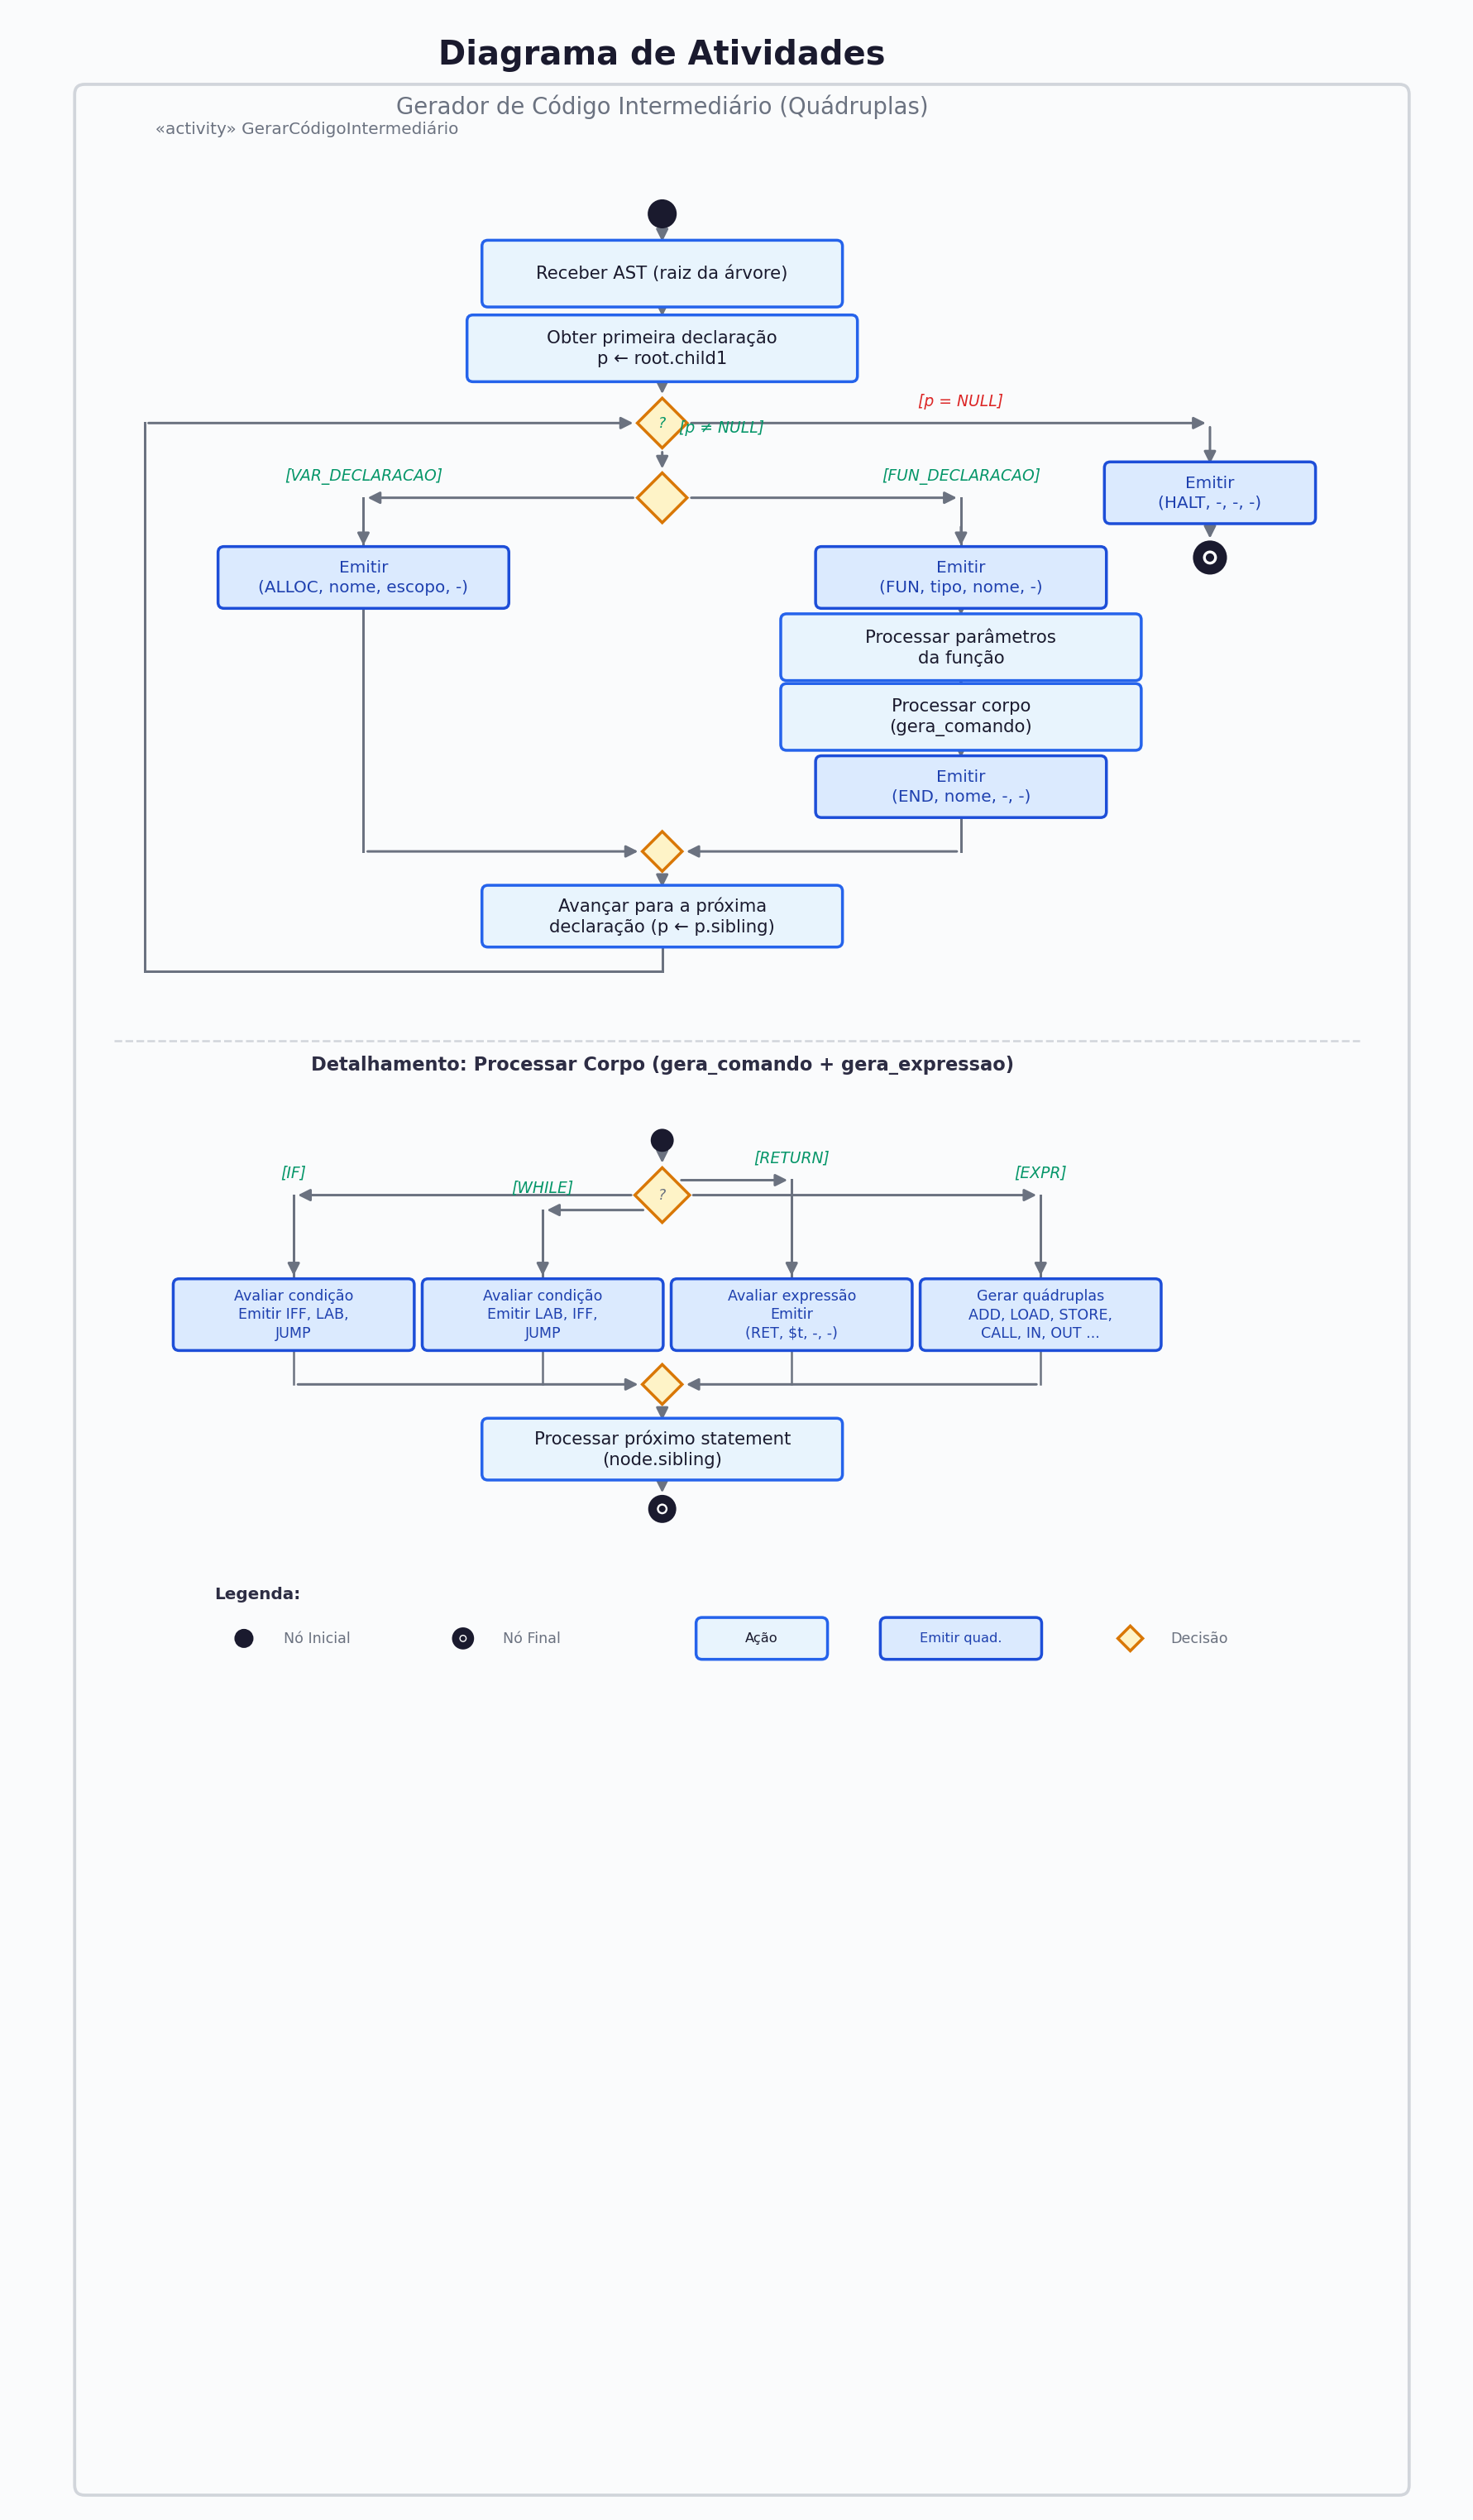

Source code (Python):
"""
Diagrama de Atividades SysML — Gerador de Código Intermediário
Compilador C- → RISC-V Customizado

Notação padrão SysML/UML:
  ● Nó inicial (círculo preto preenchido)
  ◆ Decisão / Merge (losango)
  ▭ Ação (retângulo arredondado)
  ⊕ Nó final (bullseye)

Uso: python diagrama_atividades.py
Saída: diagrama_atividades.png
"""

import matplotlib
matplotlib.use("Agg")
import matplotlib.pyplot as plt
from matplotlib.patches import FancyBboxPatch
import matplotlib.patheffects as pe

# ══════════════════════════════════════════════════════════════════
#  PALETA — estilo acadêmico / profissional
# ══════════════════════════════════════════════════════════════════
WHITE      = "#FFFFFF"
BG         = "#FAFBFC"
BLACK      = "#1a1a2e"
DARK_GRAY  = "#2d2d44"
MED_GRAY   = "#6b7280"
LIGHT_GRAY = "#d1d5db"
ACTION_BG  = "#e8f4fd"
ACTION_BD  = "#2563eb"
EMIT_BG    = "#dbeafe"
EMIT_BD    = "#1d4ed8"
EMIT_TX    = "#1e40af"
DECISION_BG = "#fef3c7"
DECISION_BD = "#d97706"
FORK_COLOR  = BLACK
LABEL_COLOR = "#374151"
GUARD_COLOR = "#059669"
GUARD_NO    = "#dc2626"

# ══════════════════════════════════════════════════════════════════
#  PRIMITIVAS DE DESENHO
# ══════════════════════════════════════════════════════════════════

def action_box(ax, cx, cy, w, h, text, is_emit=False, fontsize=8.5):
    """Ação: retângulo com cantos arredondados."""
    bg = EMIT_BG if is_emit else ACTION_BG
    bd = EMIT_BD if is_emit else ACTION_BD
    tx = EMIT_TX if is_emit else BLACK
    box = FancyBboxPatch(
        (cx - w/2, cy - h/2), w, h,
        boxstyle="round,pad=0.06", facecolor=bg, edgecolor=bd,
        linewidth=1.4, zorder=3,
    )
    ax.add_patch(box)
    ax.text(cx, cy, text, ha="center", va="center", fontsize=fontsize,
            color=tx, family="sans-serif", zorder=4, linespacing=1.3,
            fontweight="medium")

def decision(ax, cx, cy, size=0.45):
    """Losango de decisão/merge."""
    s = size / 2
    d = plt.Polygon(
        [(cx, cy+s), (cx+s, cy), (cx, cy-s), (cx-s, cy)],
        closed=True, facecolor=DECISION_BG, edgecolor=DECISION_BD,
        linewidth=1.4, zorder=3,
    )
    ax.add_patch(d)

def initial_node(ax, cx, cy, r=0.13):
    """● Nó inicial (círculo preto preenchido)."""
    c = plt.Circle((cx, cy), r, fc=BLACK, ec=BLACK, lw=1.5, zorder=3)
    ax.add_patch(c)

def final_node(ax, cx, cy, r=0.15):
    """⊕ Nó final (bullseye)."""
    outer = plt.Circle((cx, cy), r, fc=BLACK, ec=BLACK, lw=2, zorder=3)
    inner = plt.Circle((cx, cy), r*0.55, fc=WHITE, ec=BLACK, lw=1.2, zorder=4)
    dot = plt.Circle((cx, cy), r*0.28, fc=BLACK, ec=BLACK, lw=0, zorder=5)
    ax.add_patch(outer)
    ax.add_patch(inner)
    ax.add_patch(dot)

def fork_bar(ax, cx, cy, width=2.5):
    """Barra de fork/join."""
    ax.plot([cx - width/2, cx + width/2], [cy, cy],
            color=FORK_COLOR, lw=4, solid_capstyle="round", zorder=3)

def arr(ax, x1, y1, x2, y2, color=MED_GRAY, lw=1.2):
    """Seta simples."""
    ax.annotate("", xy=(x2, y2), xytext=(x1, y1),
                arrowprops=dict(arrowstyle="-|>", color=color,
                                lw=lw, mutation_scale=12),
                zorder=2)

def guard(ax, x, y, text, color=GUARD_COLOR, fontsize=7.5):
    """Rótulo de guarda [condição]."""
    ax.text(x, y, text, ha="center", va="center", fontsize=fontsize,
            color=color, family="sans-serif", style="italic", zorder=5)

def note(ax, x, y, text, fontsize=7):
    """Nota explicativa."""
    ax.text(x, y, text, ha="center", va="center", fontsize=fontsize,
            color=MED_GRAY, family="sans-serif", style="italic", zorder=5)


# ══════════════════════════════════════════════════════════════════
#  LAYOUT DO DIAGRAMA
# ══════════════════════════════════════════════════════════════════

fig, ax = plt.subplots(figsize=(10, 20))
fig.patch.set_facecolor(BG)
ax.set_facecolor(BG)
ax.set_xlim(-1.5, 13)
ax.set_ylim(-0.5, 24.5)
ax.set_aspect("equal")
ax.axis("off")

# ── Título ──
ax.text(5, 24.0, "Diagrama de Atividades", ha="center", fontsize=16,
        color=BLACK, fontweight="bold", family="sans-serif")
ax.text(5, 23.5, "Gerador de Código Intermediário (Quádruplas)",
        ha="center", fontsize=11, color=MED_GRAY, family="sans-serif")

# ── Borda do diagrama ──
border = FancyBboxPatch(
    (-0.8, -0.3), 13.2, 24.0,
    boxstyle="round,pad=0.1", facecolor="none", edgecolor=LIGHT_GRAY,
    linewidth=1.5, linestyle="-", zorder=0,
)
ax.add_patch(border)
ax.text(-0.2, 23.3, "  «activity» GerarCódigoIntermediário", ha="left",
        fontsize=8, color=MED_GRAY, family="sans-serif")

CX = 5   # Centro X principal
y = 22.5 # Cursor Y (de cima para baixo)

# ══════════════════════════════════════════════════════════════════
#  FLUXO PRINCIPAL
# ══════════════════════════════════════════════════════════════════

# 1. Nó Inicial
initial_node(ax, CX, y)
y_start = y
y -= 0.6

# 2. Receber AST
action_box(ax, CX, y, 3.5, 0.55, "Receber AST (raiz da árvore)")
arr(ax, CX, y_start - 0.13, CX, y + 0.28)
y_prev = y; y -= 0.75

# 3. Obter primeira declaração
action_box(ax, CX, y, 3.8, 0.55, "Obter primeira declaração\np ← root.child1")
arr(ax, CX, y_prev - 0.28, CX, y + 0.28)
y_prev = y; y -= 0.75

# 4. Decisão: p != NULL?
decision(ax, CX, y, 0.5)
guard(ax, CX, y, "?", fontsize=7)
arr(ax, CX, y_prev - 0.28, CX, y + 0.25)

# ── Ramo [p == NULL] → HALT ──
y_dec1 = y
arr(ax, CX + 0.25, y, 10.5, y)
guard(ax, 8.0, y + 0.22, "[p = NULL]", color=GUARD_NO)
action_box(ax, 10.5, y - 0.7, 2.0, 0.5,
           "Emitir\n(HALT, -, -, -)", is_emit=True, fontsize=8)
arr(ax, 10.5, y, 10.5, y - 0.45)
final_node(ax, 10.5, y - 1.35)
arr(ax, 10.5, y - 0.95, 10.5, y - 1.2)

# ── Ramo [p != NULL] → continua ──
y -= 0.75
guard(ax, CX + 0.6, y_dec1 - 0.05, "[p ≠ NULL]", color=GUARD_COLOR)

# 5. Decisão: tipo do nó
decision(ax, CX, y, 0.5)
arr(ax, CX, y_dec1 - 0.25, CX, y + 0.25)
y_dec2 = y

# ══════════════════════════════════════════════════════════════════
#  RAMO ESQUERDO: DECLARAÇÃO DE VARIÁVEL
# ══════════════════════════════════════════════════════════════════

y_var = y - 0.8
var_x = 2.0

arr(ax, CX - 0.25, y, var_x, y)
ax.plot([var_x, var_x], [y, y_var + 0.28], color=MED_GRAY, lw=1.2, zorder=2)
ax.annotate("", xy=(var_x, y_var + 0.28), xytext=(var_x, y_var + 0.55),
            arrowprops=dict(arrowstyle="-|>", color=MED_GRAY, lw=1.2, mutation_scale=12), zorder=2)
guard(ax, var_x, y + 0.22, "[VAR_DECLARACAO]")

action_box(ax, var_x, y_var, 2.8, 0.5,
           "Emitir\n(ALLOC, nome, escopo, -)", is_emit=True, fontsize=8)

# ══════════════════════════════════════════════════════════════════
#  RAMO DIREITO: DECLARAÇÃO DE FUNÇÃO
# ══════════════════════════════════════════════════════════════════

fun_x = 8.0
arr(ax, CX + 0.25, y, fun_x, y)
guard(ax, fun_x, y + 0.22, "[FUN_DECLARACAO]")

y_fun = y - 0.8
ax.plot([fun_x, fun_x], [y, y_fun + 0.28], color=MED_GRAY, lw=1.2, zorder=2)
ax.annotate("", xy=(fun_x, y_fun + 0.28), xytext=(fun_x, y_fun + 0.55),
            arrowprops=dict(arrowstyle="-|>", color=MED_GRAY, lw=1.2, mutation_scale=12), zorder=2)

action_box(ax, fun_x, y_fun, 2.8, 0.5,
           "Emitir\n(FUN, tipo, nome, -)", is_emit=True, fontsize=8)
y_f = y_fun; y_f -= 0.7

action_box(ax, fun_x, y_f, 3.5, 0.55,
           "Processar parâmetros\nda função")
arr(ax, fun_x, y_fun - 0.25, fun_x, y_f + 0.28)
y_f2 = y_f; y_f -= 0.7

action_box(ax, fun_x, y_f, 3.5, 0.55,
           "Processar corpo\n(gera_comando)")
arr(ax, fun_x, y_f2 - 0.28, fun_x, y_f + 0.28)
y_f3 = y_f; y_f -= 0.7

action_box(ax, fun_x, y_f, 2.8, 0.5,
           "Emitir\n(END, nome, -, -)", is_emit=True, fontsize=8)
arr(ax, fun_x, y_f3 - 0.28, fun_x, y_f + 0.25)

# ══════════════════════════════════════════════════════════════════
#  MERGE → Avançar para próxima declaração
# ══════════════════════════════════════════════════════════════════

y_merge = y_f - 0.65
decision(ax, CX, y_merge, 0.4)  # Merge node

# VAR → merge
ax.plot([var_x, var_x], [y_var - 0.25, y_merge], color=MED_GRAY, lw=1.2, zorder=2)
arr(ax, var_x, y_merge, CX - 0.2, y_merge)

# FUN → merge
ax.plot([fun_x, fun_x], [y_f - 0.25, y_merge], color=MED_GRAY, lw=1.2, zorder=2)
arr(ax, fun_x, y_merge, CX + 0.2, y_merge)

y_m = y_merge - 0.65
action_box(ax, CX, y_m, 3.5, 0.5,
           "Avançar para a próxima\ndeclaração (p ← p.sibling)")
arr(ax, CX, y_merge - 0.2, CX, y_m + 0.25)

# ── Loop de volta à decisão p != NULL ──
y_loop = y_m - 0.25
ax.plot([CX, CX], [y_loop, y_loop - 0.3], color=MED_GRAY, lw=1.2)
ax.plot([CX, -0.2], [y_loop - 0.3, y_loop - 0.3], color=MED_GRAY, lw=1.2)
ax.plot([-0.2, -0.2], [y_loop - 0.3, y_dec1], color=MED_GRAY, lw=1.2)
arr(ax, -0.2, y_dec1, CX - 0.25, y_dec1)

# ══════════════════════════════════════════════════════════════════
#  PARTIÇÃO INFERIOR: DETALHAMENTO — Processar Corpo
# ══════════════════════════════════════════════════════════════════

# Linha pontilhada de separação
ax.plot([-0.5, 12.0], [y_loop - 1.0, y_loop - 1.0],
        color=LIGHT_GRAY, lw=1, linestyle="--", zorder=1)
ax.text(5, y_loop - 1.3,
        "Detalhamento: Processar Corpo (gera_comando + gera_expressao)",
        ha="center", fontsize=9, color=DARK_GRAY, fontweight="bold",
        family="sans-serif")

y_sub = y_loop - 2.0

# Nó inicial do subfluxo
initial_node(ax, CX, y_sub, r=0.1)
y_sub -= 0.55

# Decisão: tipo de comando
decision(ax, CX, y_sub, 0.55)
note(ax, CX, y_sub, "?", fontsize=7)
arr(ax, CX, y_sub + 0.55, CX, y_sub + 0.28)

y_d = y_sub

# ── Coluna 1: IF-ELSE ──
c1 = 1.3
y_c = y_d - 1.2
arr(ax, CX - 0.27, y_d, c1, y_d)
ax.plot([c1, c1], [y_d, y_c + 0.35], color=MED_GRAY, lw=1.2)
ax.annotate("", xy=(c1, y_c + 0.35), xytext=(c1, y_c + 0.55),
            arrowprops=dict(arrowstyle="-|>", color=MED_GRAY, lw=1.2, mutation_scale=12), zorder=2)
guard(ax, c1, y_d + 0.22, "[IF]")

action_box(ax, c1, y_c, 2.3, 0.6,
           "Avaliar condição\nEmitir IFF, LAB,\nJUMP", is_emit=True, fontsize=7)

# ── Coluna 2: WHILE ──
c2 = 3.8
y_c2 = y_d - 1.2
arr(ax, CX - 0.15, y_d - 0.15, c2, y_d - 0.15)
ax.plot([c2, c2], [y_d - 0.15, y_c2 + 0.35], color=MED_GRAY, lw=1.2)
ax.annotate("", xy=(c2, y_c2 + 0.35), xytext=(c2, y_c2 + 0.55),
            arrowprops=dict(arrowstyle="-|>", color=MED_GRAY, lw=1.2, mutation_scale=12), zorder=2)
guard(ax, c2, y_d + 0.07, "[WHILE]")

action_box(ax, c2, y_c2, 2.3, 0.6,
           "Avaliar condição\nEmitir LAB, IFF,\nJUMP", is_emit=True, fontsize=7)

# ── Coluna 3: RETURN ──
c3 = 6.3
y_c3 = y_d - 1.2
arr(ax, CX + 0.15, y_d + 0.15, c3, y_d + 0.15)
ax.plot([c3, c3], [y_d + 0.15, y_c3 + 0.35], color=MED_GRAY, lw=1.2)
ax.annotate("", xy=(c3, y_c3 + 0.35), xytext=(c3, y_c3 + 0.55),
            arrowprops=dict(arrowstyle="-|>", color=MED_GRAY, lw=1.2, mutation_scale=12), zorder=2)
guard(ax, c3, y_d + 0.37, "[RETURN]")

action_box(ax, c3, y_c3, 2.3, 0.6,
           "Avaliar expressão\nEmitir\n(RET, $t, -, -)", is_emit=True, fontsize=7)

# ── Coluna 4: EXPRESSÃO ──
c4 = 8.8
y_c4 = y_d - 1.2
arr(ax, CX + 0.27, y_d, c4, y_d)
ax.plot([c4, c4], [y_d, y_c4 + 0.35], color=MED_GRAY, lw=1.2)
ax.annotate("", xy=(c4, y_c4 + 0.35), xytext=(c4, y_c4 + 0.55),
            arrowprops=dict(arrowstyle="-|>", color=MED_GRAY, lw=1.2, mutation_scale=12), zorder=2)
guard(ax, c4, y_d + 0.22, "[EXPR]")

action_box(ax, c4, y_c4, 2.3, 0.6,
           "Gerar quádruplas\nADD, LOAD, STORE,\nCALL, IN, OUT ...", is_emit=True, fontsize=7)

# ── Merge final + processar sibling ──
y_merge2 = y_c - 0.7
decision(ax, CX, y_merge2, 0.4)

for cx_col in [c1, c2, c3, c4]:
    ax.plot([cx_col, cx_col], [y_c - 0.3, y_merge2], color=MED_GRAY, lw=1.0, zorder=2)

arr(ax, c1, y_merge2, CX - 0.2, y_merge2)
arr(ax, c4, y_merge2, CX + 0.2, y_merge2)

y_sib = y_merge2 - 0.65
action_box(ax, CX, y_sib, 3.5, 0.5,
           "Processar próximo statement\n(node.sibling)")
arr(ax, CX, y_merge2 - 0.2, CX, y_sib + 0.25)

# Nó final do subfluxo
final_node(ax, CX, y_sib - 0.6, r=0.12)
arr(ax, CX, y_sib - 0.25, CX, y_sib - 0.48)

# ══════════════════════════════════════════════════════════════════
#  LEGENDA
# ══════════════════════════════════════════════════════════════════

leg_y = y_sib - 1.5
leg_x = 0.5

ax.text(leg_x, leg_y, "Legenda:", fontsize=8, color=DARK_GRAY,
        fontweight="bold", family="sans-serif")

# Nó inicial
initial_node(ax, leg_x + 0.3, leg_y - 0.4, r=0.08)
ax.text(leg_x + 0.7, leg_y - 0.4, "Nó Inicial", fontsize=7,
        color=MED_GRAY, va="center", family="sans-serif")

# Nó final
final_node(ax, leg_x + 2.5, leg_y - 0.4, r=0.09)
ax.text(leg_x + 2.9, leg_y - 0.4, "Nó Final", fontsize=7,
        color=MED_GRAY, va="center", family="sans-serif")

# Ação
action_box(ax, leg_x + 5.5, leg_y - 0.4, 1.2, 0.3, "Ação", fontsize=6.5)

# Emissão
action_box(ax, leg_x + 7.5, leg_y - 0.4, 1.5, 0.3, "Emitir quad.", 
           is_emit=True, fontsize=6.5)

# Decisão
decision(ax, leg_x + 9.2, leg_y - 0.4, 0.25)
ax.text(leg_x + 9.6, leg_y - 0.4, "Decisão", fontsize=7,
        color=MED_GRAY, va="center", family="sans-serif")


# ══════════════════════════════════════════════════════════════════
#  SALVAR
# ══════════════════════════════════════════════════════════════════

plt.tight_layout()
plt.savefig("diagrama_atividades.png", dpi=180, bbox_inches="tight",
            facecolor=fig.get_facecolor(), edgecolor="none")
plt.close()
print("✅ Diagrama salvo em: diagrama_atividades.png")
